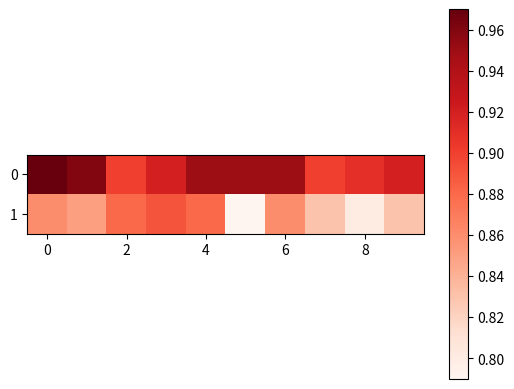

This chart was generated by the following Python code: (Note: this script raises an exception after producing the figure.)
import numpy as np
import matplotlib.pyplot as plt

def calColor(weights):
    res=sum(weights)
    weights=weights/res
    weights-=min(weights)
    weights*=(1/max(weights))
    return weights

if __name__ == "__main__":
    # m=calColor(weights=np.array([[0.97,0.96,0.90,0.92,0.95,0.95,0.95,0.90,0.91,0.92],[0.86,0.85,0.88,0.89,0.88,0.79,0.86,0.83,0.80,0.83]]))
    m=np.array([[0.97, 0.96, 0.90, 0.92, 0.95, 0.95, 0.95, 0.90, 0.91, 0.92],[0.86, 0.85, 0.88, 0.89, 0.88, 0.79, 0.86,
               0.83, 0.80, 0.83]])
    m.reshape(2,10)
    plt.imshow(m, interpolation='nearest', cmap=plt.cm.Reds)
    plt.colorbar()
    plt.show()
    plt.savefig('./imgs/attention.png')